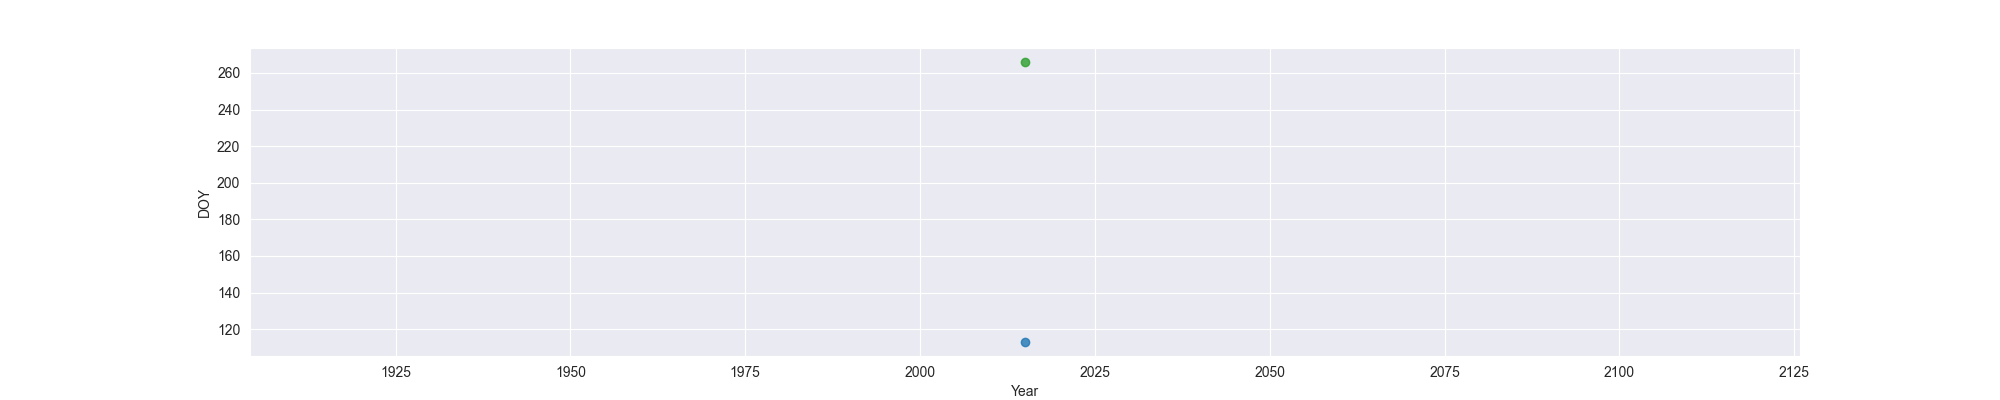

Data behind this chart, as committed beside it:
Year, MO, OW, FO
2015, 113, , 266
